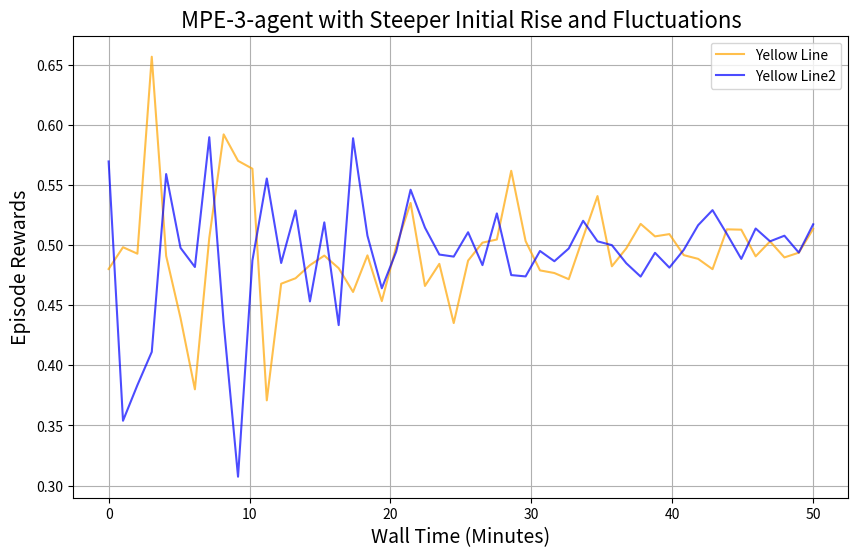

This chart was generated by the following Python code:
"""
@project: THPMaster
@File   : ex6.py
@Desc   :
[redacted]
@Date   : 2024/10/17 11:07
"""
import matplotlib.pyplot as plt
import numpy as np


def log_func_2():
    # Generate sample data for the plot with a steeper initial rise and fluctuations
    wall_time = np.linspace(0, 50, 50)
    decay_factor = np.exp(-0.05 * wall_time)
    rewards_yellow = -0.5 + np.ones(len(wall_time)) + np.random.normal(0, 0.1 * decay_factor, len(wall_time))
    rewards_yellow2 = -0.5 + np.ones(len(wall_time)) + np.random.normal(0, 0.1 * decay_factor, len(wall_time))

    # Plot the data
    plt.figure(figsize=(10, 6))
    plt.plot(wall_time, rewards_yellow, label="Yellow Line", color="orange", alpha=0.7)
    plt.plot(wall_time, rewards_yellow2, label="Yellow Line2", color="blue", alpha=0.7)

    # Fill between for variance
    # plt.fill_between(wall_time, rewards_blue - 10, rewards_blue + 10, color='blue', alpha=0.1)
    # plt.fill_between(wall_time, rewards_red - 10, rewards_red + 10, color='red', alpha=0.1)
    # plt.fill_between(wall_time, rewards_green - 10, rewards_green + 10, color='green', alpha=0.1)
    # plt.fill_between(wall_time, rewards_yellow - 10, rewards_yellow + 10, color='orange', alpha=0.1)

    # Labeling the plot
    plt.xlabel("Wall Time (Minutes)", fontsize=14)
    plt.ylabel("Episode Rewards", fontsize=14)
    plt.title("MPE-3-agent with Steeper Initial Rise and Fluctuations", fontsize=16)
    plt.grid(True)
    plt.legend()

    # Show the plot
    plt.show()


if __name__ == '__main__':
    log_func_2()
    pass
